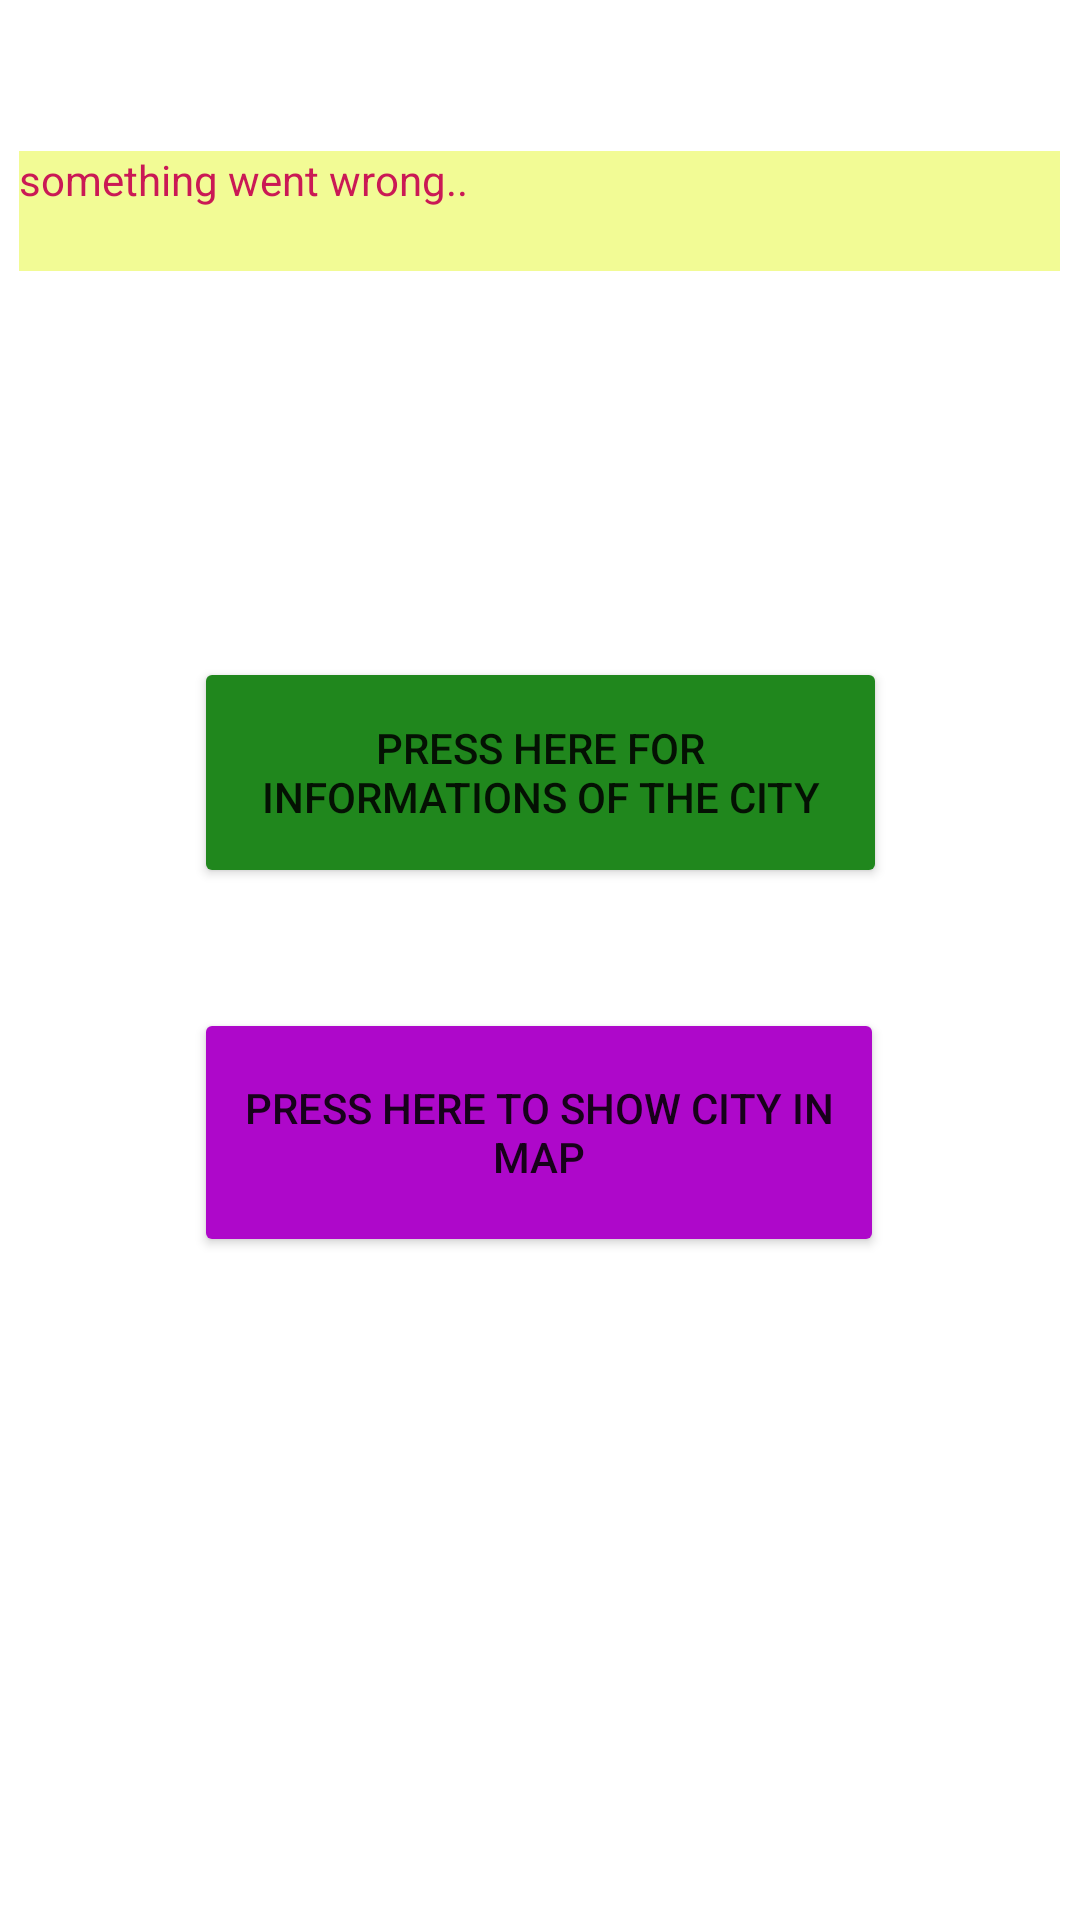

Write the Android layout XML for this screen, with the resource values it uses.
<!-- AndroidManifest.xml: application theme Theme.App_Ergasia1 -->
<!-- res/layout/activity_third_polh.xml -->
<?xml version="1.0" encoding="utf-8"?>
<androidx.constraintlayout.widget.ConstraintLayout xmlns:android="http://schemas.android.com/apk/res/android"
    xmlns:app="http://schemas.android.com/apk/res-auto"
    xmlns:tools="http://schemas.android.com/tools"
    android:layout_width="match_parent"
    android:layout_height="match_parent"
    tools:context=".third_polh">

    <TextView
        android:id="@+id/textPolhs"
        android:layout_width="347dp"
        android:layout_height="40dp"
        android:background="#F2FB95"
        android:text="something went wrong.."
        android:textColor="#CA1955"
        app:layout_constraintBottom_toBottomOf="parent"
        app:layout_constraintEnd_toEndOf="parent"
        app:layout_constraintHorizontal_bias="0.498"
        app:layout_constraintStart_toStartOf="parent"
        app:layout_constraintTop_toTopOf="parent"
        app:layout_constraintVertical_bias="0.084" />

    <Button
        android:id="@+id/buttonWiki"
        android:layout_width="231dp"
        android:layout_height="77dp"
        android:backgroundTint="#20871D"
        android:onClick="WikiClicked"
        android:text="press here for informations of the city"
        app:layout_constraintBottom_toBottomOf="parent"
        app:layout_constraintEnd_toEndOf="parent"
        app:layout_constraintStart_toStartOf="parent"
        app:layout_constraintTop_toTopOf="parent"
        app:layout_constraintVertical_bias="0.389" />

    <Button
        android:id="@+id/buttonMap"
        android:layout_width="230dp"
        android:layout_height="83dp"
        android:backgroundTint="#AE08CA"
        android:onClick="MapClicked"
        android:text="press here to show city in map"
        app:layout_constraintBottom_toBottomOf="parent"
        app:layout_constraintEnd_toEndOf="parent"
        app:layout_constraintHorizontal_bias="0.497"
        app:layout_constraintStart_toStartOf="parent"
        app:layout_constraintTop_toTopOf="parent"
        app:layout_constraintVertical_bias="0.603" />

    <androidx.constraintlayout.widget.Guideline
        android:id="@+id/guideline2"
        android:layout_width="wrap_content"
        android:layout_height="wrap_content"
        android:orientation="vertical"
        app:layout_constraintGuide_begin="20dp" />
</androidx.constraintlayout.widget.ConstraintLayout>
<!-- resources referenced by this layout -->
<resources>
  <style name="Theme.App_Ergasia1" parent="Theme.MaterialComponents.DayNight.DarkActionBar">
          
          <item name="colorPrimary">@color/purple_500</item>
          <item name="colorPrimaryVariant">@color/purple_700</item>
          <item name="colorOnPrimary">@color/white</item>
          
          <item name="colorSecondary">@color/teal_200</item>
          <item name="colorSecondaryVariant">@color/teal_700</item>
          <item name="colorOnSecondary">@color/black</item>
          
          <item name="android:statusBarColor">?attr/colorPrimaryVariant</item>
          
      </style>
  <!-- not gathered from this repository: default colours our renderer supplied (Android Studio template values) -->
  <color name="purple_500">#FF6200EE</color>
  <color name="purple_700">#FF3700B3</color>
  <color name="teal_200">#FF03DAC5</color>
  <color name="teal_700">#FF018786</color>
  <color name="black">#FF000000</color>
  <color name="white">#FFFFFFFF</color>
</resources>
